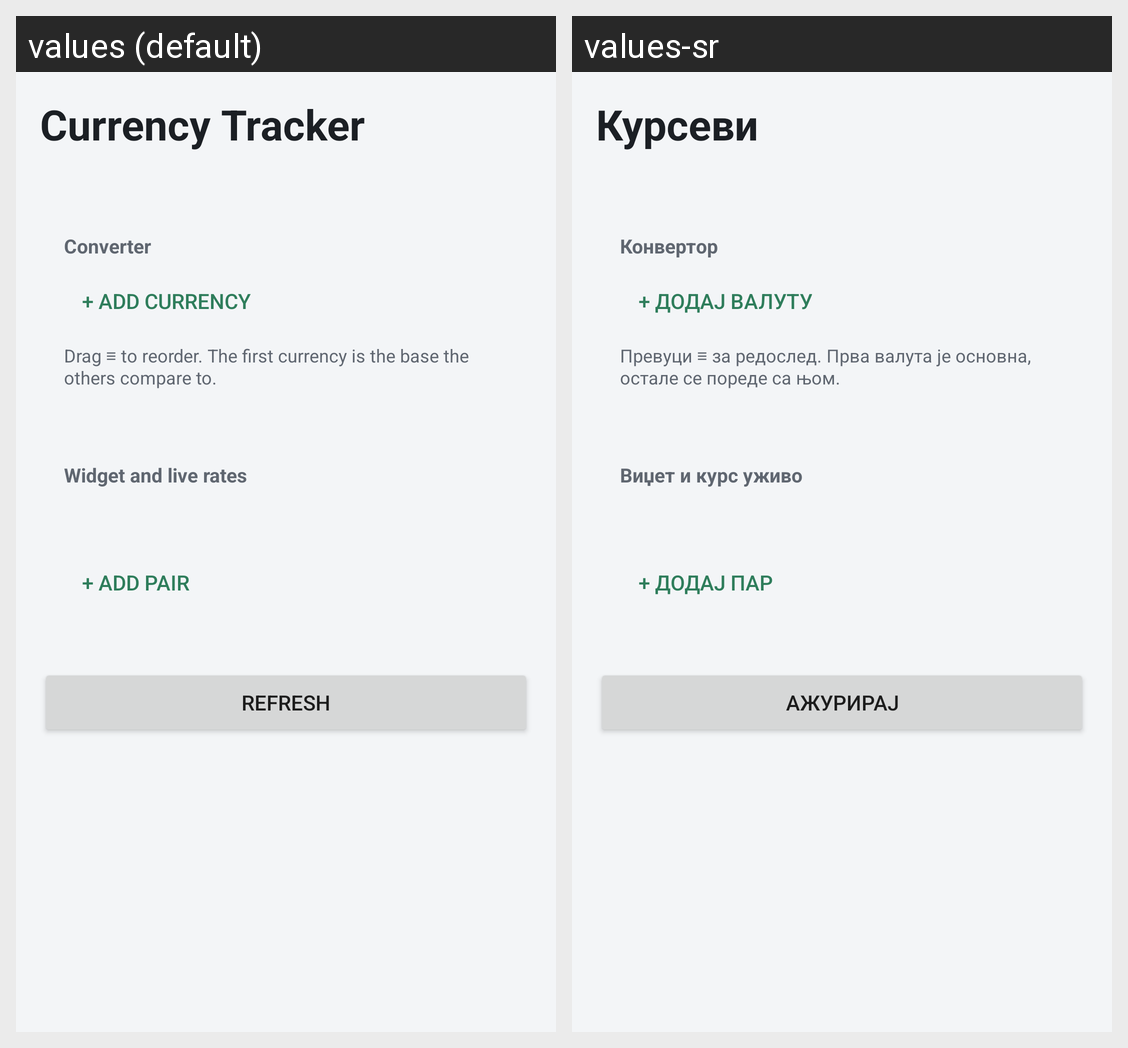

Here is an Android app screen in its default locale and in the app's own translations. Write out the translated-string differences for the strings that appear on this screen.
Android screen res/layout/activity_main.xml rendered under 2 locales, left to right: values (default), values-sr. Device: Nexus 5 (rendered at 1080×1920; each locale shown at half size, 540×960, under a caption strip naming it); theme AppTheme.
Strings drawn on this screen, with the default value and each locale's value (text and hints the layout hard-codes, and strings that could not be matched under every locale, appear in the picture but are not listed):

app_name
  values: Currency Tracker
  values-sr: Курсеви

converter
  values: Converter
  values-sr: Конвертор

add_currency
  values: + Add currency
  values-sr: + Додај валуту

drag_hint
  values: Drag ≡ to reorder. The first currency is the base the others compare to.
  values-sr: Превуци ≡ за редослед. Прва валута је основна, остале се пореде са њом.

live
  values: Widget and live rates
  values-sr: Виџет и курс уживо

add_pair
  values: + Add pair
  values-sr: + Додај пар

refresh
  values: Refresh
  values-sr: Ажурирај
